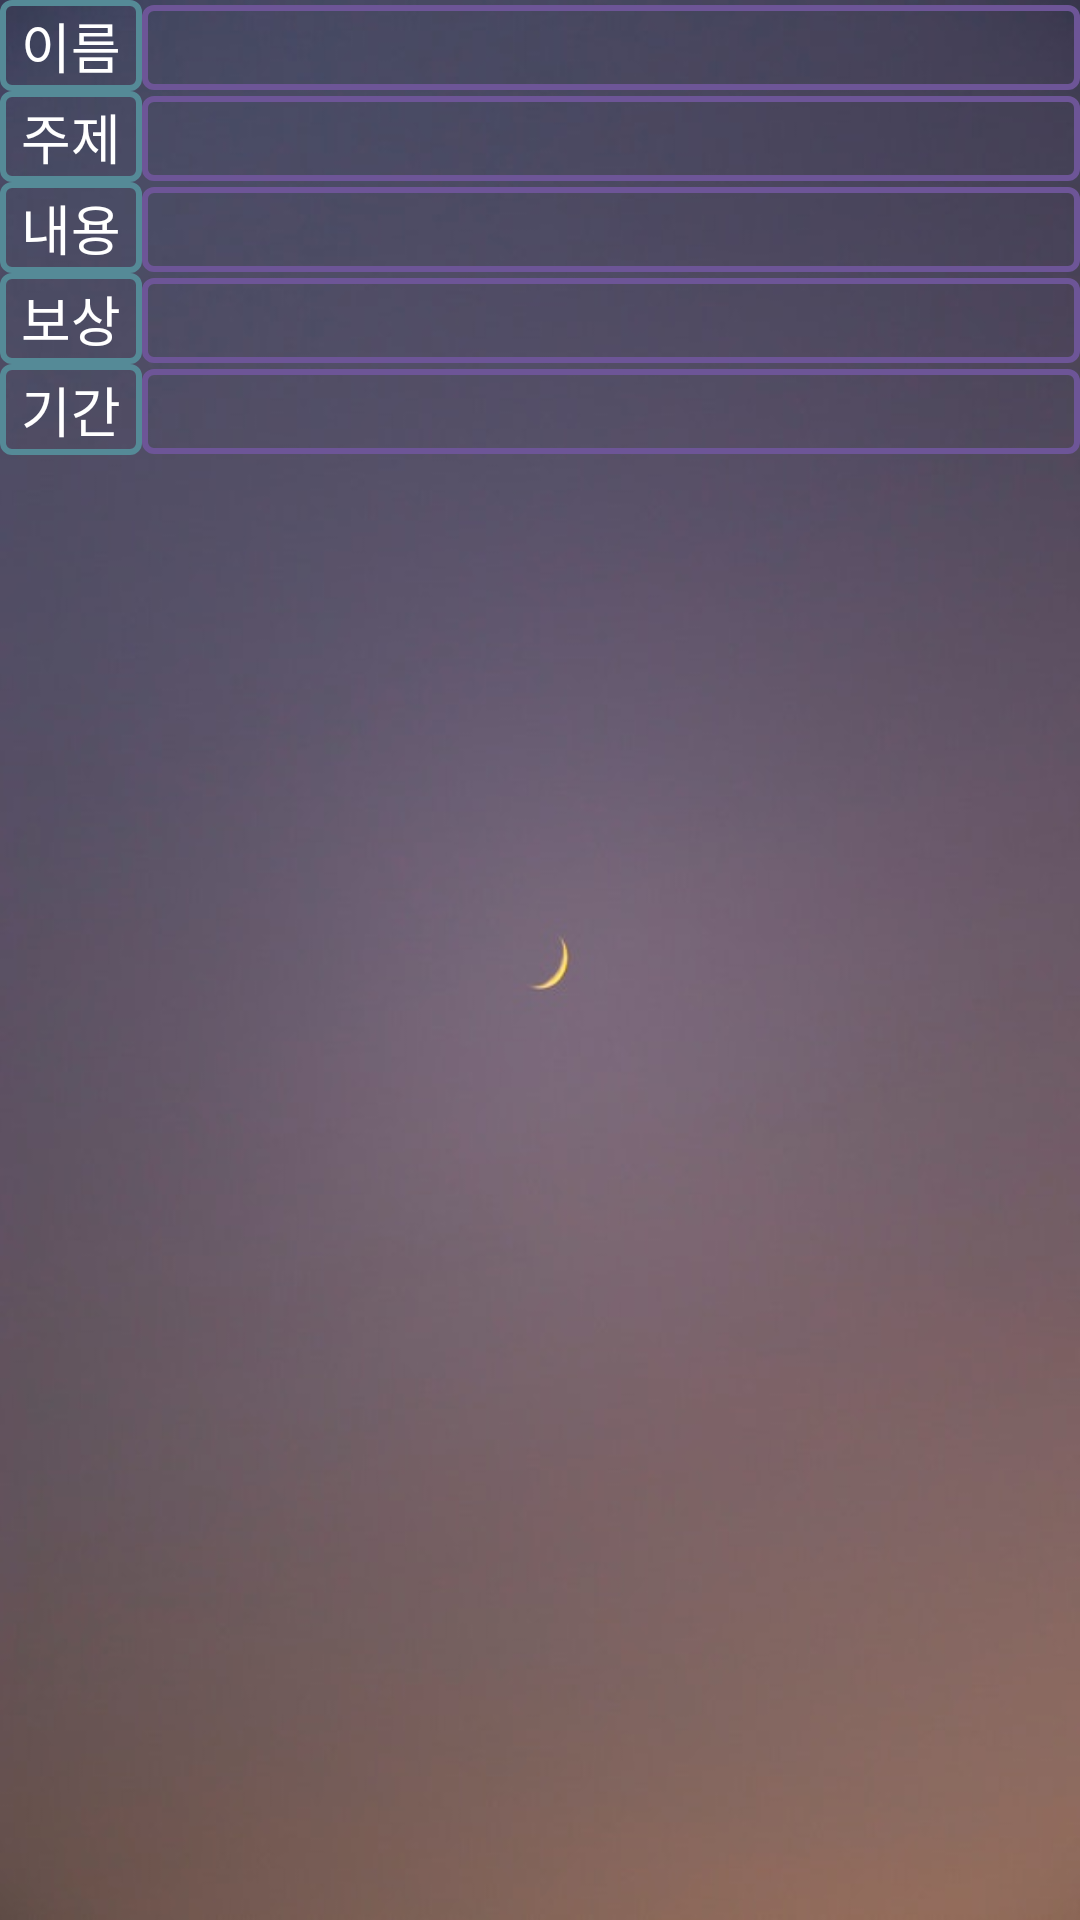

Android layout source for this screen:
<!-- AndroidManifest.xml: application theme AppTheme -->
<!-- res/layout/activity_challenge_detail.xml -->
<?xml version="1.0" encoding="utf-8"?>
<LinearLayout xmlns:android="http://schemas.android.com/apk/res/android"
    xmlns:app="http://schemas.android.com/apk/res-auto"
    xmlns:tools="http://schemas.android.com/tools"
    android:layout_width="match_parent"
    android:layout_height="240dp"
    android:background="@drawable/bgi"
    android:orientation="vertical"
    tools:context=".ChallengeDetail">

    <TableLayout
        android:layout_width="match_parent"
        android:layout_height="wrap_content">

        <TableRow
            android:layout_width="match_parent"
            android:layout_height="match_parent">

            <TextView
                android:id="@+id/textView_name_detail"
                android:layout_width="wrap_content"
                android:layout_height="wrap_content"
                android:background="@drawable/round4"
                android:text="이름"
                android:textColor="#FFFFFF"
                android:textSize="18sp" />

            <TextView
                android:id="@+id/textView_nameDisplay_detail"
                android:layout_width="match_parent"
                android:layout_height="wrap_content"
                android:layout_weight="1"
                android:background="@drawable/round3"
                android:gravity="center"
                android:textColor="#FFFFFF"
                android:textSize="18sp" />

        </TableRow>

        <TableRow
            android:layout_width="match_parent"
            android:layout_height="match_parent">

            <TextView
                android:id="@+id/textView_title_detail"
                android:layout_width="wrap_content"
                android:layout_height="wrap_content"
                android:background="@drawable/round4"
                android:text="주제"
                android:textColor="#FFFFFF"
                android:textSize="18sp" />

            <TextView
                android:id="@+id/textView_titleDisplay_detail"
                android:layout_width="match_parent"
                android:layout_height="wrap_content"
                android:layout_weight="1"
                android:background="@drawable/round3"
                android:gravity="center"
                android:textColor="#FFFFFF"
                android:textSize="18sp" />
        </TableRow>

        <TableRow
            android:layout_width="match_parent"
            android:layout_height="match_parent">

            <TextView
                android:id="@+id/textView_content_detail"
                android:layout_width="wrap_content"
                android:layout_height="wrap_content"
                android:background="@drawable/round4"
                android:text="내용"
                android:textColor="#FFFFFF"
                android:textSize="18sp" />

            <TextView
                android:id="@+id/textView_contentDisplay_detail"
                android:layout_width="match_parent"
                android:layout_height="wrap_content"
                android:layout_weight="1"
                android:background="@drawable/round3"
                android:gravity="center"
                android:textColor="#FFFFFF"
                android:textSize="18sp" />
        </TableRow>

        <TableRow
            android:layout_width="match_parent"
            android:layout_height="match_parent">

            <TextView
                android:id="@+id/textView_reward_detail"
                android:layout_width="wrap_content"
                android:layout_height="wrap_content"
                android:background="@drawable/round4"
                android:text="보상"
                android:textColor="#FFFFFF"
                android:textSize="18sp" />

            <TextView
                android:id="@+id/textView_rewardDisplay_detail"
                android:layout_width="match_parent"
                android:layout_height="wrap_content"
                android:layout_weight="1"
                android:background="@drawable/round3"
                android:gravity="center"
                android:textColor="#FFFFFF"
                android:textSize="18sp" />

        </TableRow>

        <TableRow
            android:layout_width="match_parent"
            android:layout_height="match_parent">

            <TextView
                android:id="@+id/textView_period_detail"
                android:layout_width="wrap_content"
                android:layout_height="wrap_content"
                android:background="@drawable/round4"
                android:text="기간"
                android:textColor="#FFFFFF"
                android:textSize="18sp" />

            <TextView
                android:id="@+id/textView_periodDisplay_detail"
                android:layout_width="match_parent"
                android:layout_height="wrap_content"
                android:layout_weight="1"
                android:background="@drawable/round3"
                android:gravity="center"
                android:textColor="#FFFFFF"
                android:textSize="18sp" />

        </TableRow>

    </TableLayout>

</LinearLayout>
<!-- resources referenced by this layout -->
<resources>
  <!-- drawable bgi: jpg bitmap (drawable-v24, 19726 bytes) -->
  <!-- drawable round3 (drawable-v24) -->
  <?xml version="1.0" encoding="utf-8"?>
  <shape xmlns:android="http://schemas.android.com/apk/res/android">
      android:padding="10dp"
      android:shape="rectangle">
  
      <solid android:color="#00FFFFFF" />
  
  
      
      <corners
          android:bottomLeftRadius="3dp"
          android:bottomRightRadius="3dp"
          android:topLeftRadius="3dp"
          android:topRightRadius="3dp" />
      
      <padding
          android:left="7dp"
          android:right="7dp"
          android:top="2dp"
          android:bottom="2dp"
          />
  
      
      <stroke
          android:width="2dp"
          android:color="#6D5597" />
  </shape>
  <!-- drawable round4 (drawable-v24) -->
  <?xml version="1.0" encoding="utf-8"?>
  <shape xmlns:android="http://schemas.android.com/apk/res/android">
      android:padding="10dp"
      android:shape="rectangle">
  
      <solid android:color="#00FFFFFF" />
  
  
      
      <corners
          android:bottomLeftRadius="3dp"
          android:bottomRightRadius="3dp"
          android:topLeftRadius="3dp"
          android:topRightRadius="3dp" />
      
      <padding
          android:left="7dp"
          android:right="7dp"
          android:top="2dp"
          android:bottom="2dp"
          />
  
      
      <stroke
          android:width="2dp"
          android:color="#558A97" />
  </shape>
  <style name="AppTheme" parent="Theme.AppCompat.Light.DarkActionBar">
          
          <item name="colorPrimary">#29B6F6</item>
          <item name="colorPrimaryDark">#039BE5</item>
          <item name="colorAccent">@color/colorAccent</item>
      </style>
  <color name="colorAccent">#ffffff</color>
</resources>
